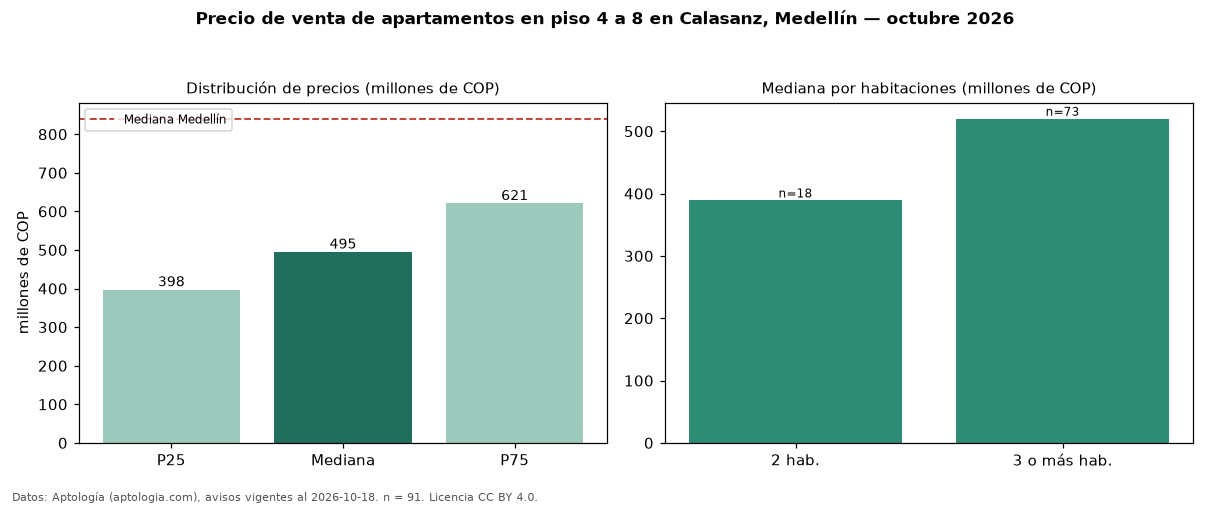

Values plotted in this chart, from the file beside it:
seccion, metrica, valor, moneda, n
filtro, piso2, en piso 4 a 8, , 91
precio, p25, 397500000, COP, 91
precio, mediana, 495000000, COP, 91
precio, p75, 621000000, COP, 91
precio, minimo, 265000000, COP, 91
precio, maximo, 1400000000, COP, 91
m2, mediana_precio_m2, 6366739, COP, 90
m2, area_mediana_m2, 79.0, m2, 90
admin, mediana_admin_mes, 337700, COP, 75
banos, mediana_banos, 2.0, , 
parqueadero, pct_con_parqueadero, 63.9, %, 83
estrato, estrato_mas_frecuente, 4, , 90
habitaciones, 2, 389000000, COP, 18
habitaciones, 3+, 520000000, COP, 73
ciudad, mediana_ciudad_referencia, 840000000, COP, 
ciudad, mediana_m2_ciudad, 7500000, COP, 
fuente, fecha_datos, 2026-10-18, , 
fuente, atribucion, https://www.aptologia.com/venta/medellin…, , 
fuente, licencia, CC BY 4.0, , 
